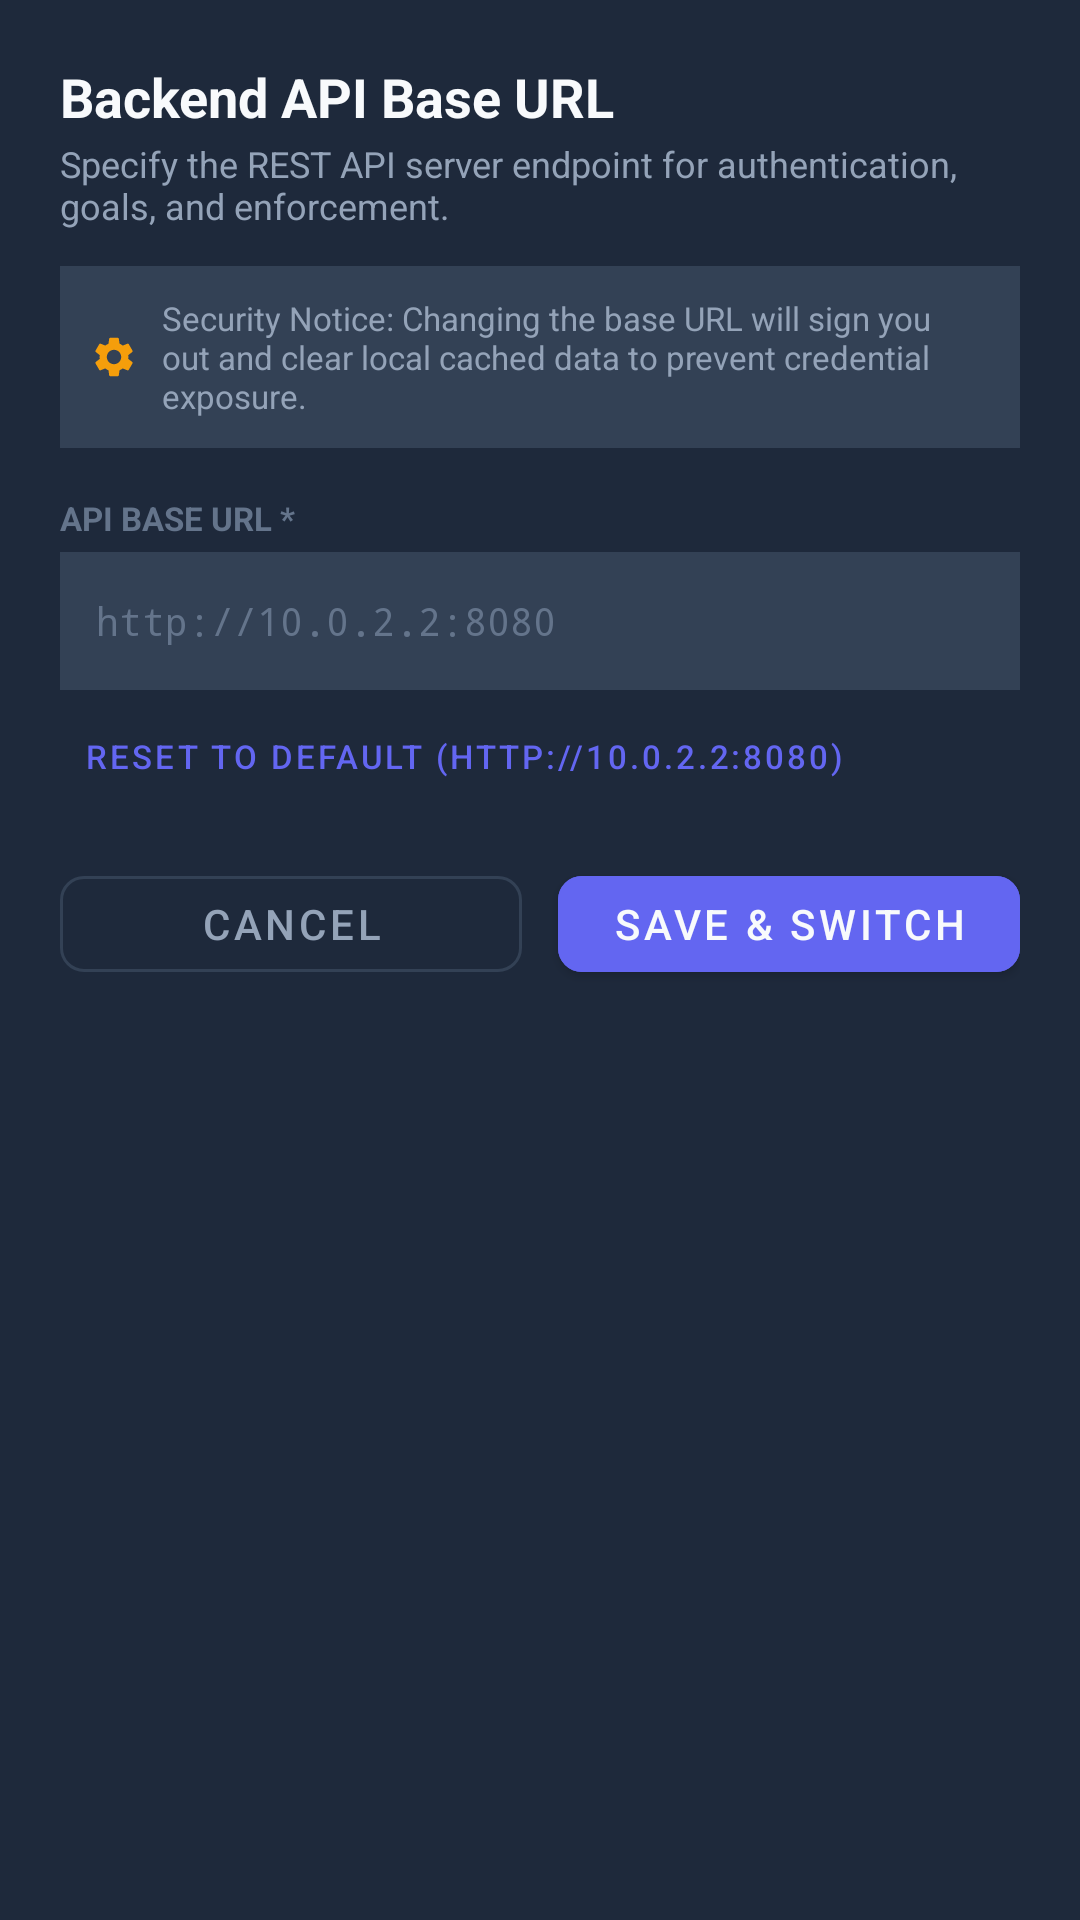

Here is an Android app screen rendered from its layout file. Give the layout XML and the strings, colors and styles it references.
<!-- AndroidManifest.xml: application theme Theme.ONUSLY -->
<!-- res/layout/dialog_edit_base_url.xml -->
<?xml version="1.0" encoding="utf-8"?>
<LinearLayout xmlns:android="http://schemas.android.com/apk/res/android"
    xmlns:app="http://schemas.android.com/apk/res-auto"
    android:layout_width="match_parent"
    android:layout_height="wrap_content"
    android:orientation="vertical"
    android:background="@color/surface"
    android:padding="20dp">

    
    <TextView
        android:id="@+id/tvEditBaseUrlTitle"
        android:layout_width="match_parent"
        android:layout_height="wrap_content"
        android:text="Backend API Base URL"
        android:textColor="@color/text_primary"
        android:textSize="18sp"
        android:textStyle="bold" />

    <TextView
        android:id="@+id/tvEditBaseUrlSubtitle"
        android:layout_width="match_parent"
        android:layout_height="wrap_content"
        android:layout_marginTop="2dp"
        android:textColor="@color/text_secondary"
        android:textSize="12sp"
        android:text="Specify the REST API server endpoint for authentication, goals, and enforcement." />

    
    <TextView
        android:id="@+id/tvEditBaseUrlError"
        android:layout_width="match_parent"
        android:layout_height="wrap_content"
        android:layout_marginTop="10dp"
        android:padding="10dp"
        android:background="@color/warning_bg"
        android:textColor="@color/error"
        android:textSize="12sp"
        android:textStyle="bold"
        android:visibility="gone" />

    
    <LinearLayout
        android:layout_width="match_parent"
        android:layout_height="wrap_content"
        android:layout_marginTop="12dp"
        android:padding="10dp"
        android:orientation="horizontal"
        android:background="@color/surface_card"
        android:gravity="center_vertical">

        <ImageView
            android:layout_width="16dp"
            android:layout_height="16dp"
            android:src="@drawable/ic_nav_settings"
            app:tint="@color/warning"
            android:contentDescription="Security Warning" />

        <TextView
            android:layout_width="0dp"
            android:layout_height="wrap_content"
            android:layout_weight="1"
            android:layout_marginStart="8dp"
            android:text="Security Notice: Changing the base URL will sign you out and clear local cached data to prevent credential exposure."
            android:textColor="@color/text_secondary"
            android:textSize="11sp" />
    </LinearLayout>

    
    <TextView
        android:layout_width="match_parent"
        android:layout_height="wrap_content"
        android:layout_marginTop="16dp"
        android:text="API BASE URL *"
        android:textColor="@color/text_muted"
        android:textSize="11sp"
        android:textStyle="bold" />

    <EditText
        android:id="@+id/etEditBaseUrlInput"
        android:layout_width="match_parent"
        android:layout_height="46dp"
        android:layout_marginTop="4dp"
        android:background="@color/surface_card"
        android:paddingHorizontal="12dp"
        android:textColor="@color/text_primary"
        android:textColorHint="@color/text_muted"
        android:textSize="13sp"
        android:fontFamily="monospace"
        android:singleLine="true"
        android:inputType="textUri"
        android:hint="http://10.0.2.2:8080" />

    
    <com.google.android.material.button.MaterialButton
        android:id="@+id/btnResetDefaultUrl"
        style="@style/Widget.MaterialComponents.Button.TextButton"
        android:layout_width="wrap_content"
        android:layout_height="36dp"
        android:layout_marginTop="4dp"
        android:text="Reset to Default (http://10.0.2.2:8080)"
        android:textColor="@color/primary"
        android:textSize="11sp" />

    
    <LinearLayout
        android:layout_width="match_parent"
        android:layout_height="wrap_content"
        android:layout_marginTop="16dp"
        android:orientation="horizontal">

        <com.google.android.material.button.MaterialButton
            android:id="@+id/btnCancelEditBaseUrl"
            style="@style/Widget.MaterialComponents.Button.OutlinedButton"
            android:layout_width="0dp"
            android:layout_height="44dp"
            android:layout_weight="1"
            android:text="Cancel"
            android:textColor="@color/text_secondary"
            app:strokeColor="@color/surface_card"
            app:cornerRadius="8dp" />

        <com.google.android.material.button.MaterialButton
            android:id="@+id/btnSaveEditBaseUrl"
            android:layout_width="0dp"
            android:layout_height="44dp"
            android:layout_weight="1"
            android:layout_marginStart="12dp"
            android:text="Save &amp; Switch"
            android:textColor="@color/text_primary"
            android:backgroundTint="@color/primary"
            app:cornerRadius="8dp" />
    </LinearLayout>

</LinearLayout>
<!-- resources referenced by this layout -->
<resources>
  <color name="error">#EF4444</color>
  <color name="primary">#6366F1</color>
  <color name="surface">#1E293B</color>
  <color name="surface_card">#334155</color>
  <color name="text_muted">#64748B</color>
  <color name="text_primary">#F8FAFC</color>
  <color name="text_secondary">#94A3B8</color>
  <color name="warning">#F59E0B</color>
  <color name="warning_bg">#451A03</color>
  <!-- drawable ic_nav_settings (drawable) -->
  <vector xmlns:android="http://schemas.android.com/apk/res/android"
      android:width="24dp"
      android:height="24dp"
      android:viewportWidth="24"
      android:viewportHeight="24">
    <path
        android:fillColor="#FFFFFFFF"
        android:pathData="M19.14,12.94c0.04,-0.3 0.06,-0.61 0.06,-0.94 0,-0.32 -0.02,-0.64 -0.07,-0.94l2.03,-1.58c0.18,-0.14 0.23,-0.41 0.12,-0.61l-1.92,-3.32c-0.12,-0.22 -0.37,-0.29 -0.59,-0.22l-2.39,0.96c-0.5,-0.38 -1.03,-0.7 -1.62,-0.94l-0.36,-2.54c-0.04,-0.24 -0.24,-0.41 -0.48,-0.41h-3.84c-0.24,0 -0.43,0.17 -0.47,0.41L9.25,5.35C8.66,5.59 8.12,5.92 7.63,6.29L5.24,5.33c-0.22,-0.08 -0.47,0 -0.59,0.22L2.73,8.87c-0.12,0.21 -0.08,0.47 0.12,0.61l2.03,1.58C4.84,11.36 4.8,11.69 4.8,12s0.02,0.64 0.07,0.94l-2.03,1.58c-0.18,0.14 -0.23,0.41 -0.12,0.61l1.92,3.32c0.12,0.22 0.37,0.29 0.59,0.22l2.39,-0.96c0.5,0.38 1.03,0.7 1.62,0.94l0.36,2.54c0.05,0.24 0.24,0.41 0.48,0.41h3.84c0.24,0 0.44,-0.17 0.47,-0.41l0.36,-2.54c0.59,-0.24 1.13,-0.56 1.62,-0.94l2.39,0.96c0.22,0.08 0.47,0 0.59,-0.22l1.92,-3.32c0.12,-0.22 0.07,-0.47 -0.12,-0.61l-2.01,-1.58zM12,15.6c-1.98,0 -3.6,-1.62 -3.6,-3.6s1.62,-3.6 3.6,-3.6 3.6,1.62 3.6,3.6 -1.62,3.6 -3.6,3.6z"/>
  </vector>
  <style name="Theme.ONUSLY" parent="Theme.MaterialComponents.DayNight.NoActionBar">
          <item name="colorPrimary">@color/primary</item>
          <item name="colorPrimaryVariant">@color/primary_variant</item>
          <item name="colorSecondary">@color/secondary</item>
          <item name="android:statusBarColor">@color/background</item>
          <item name="android:windowBackground">@color/background</item>
      </style>
  <color name="primary_variant">#4F46E5</color>
  <color name="secondary">#10B981</color>
  <color name="background">#0F172A</color>
</resources>
